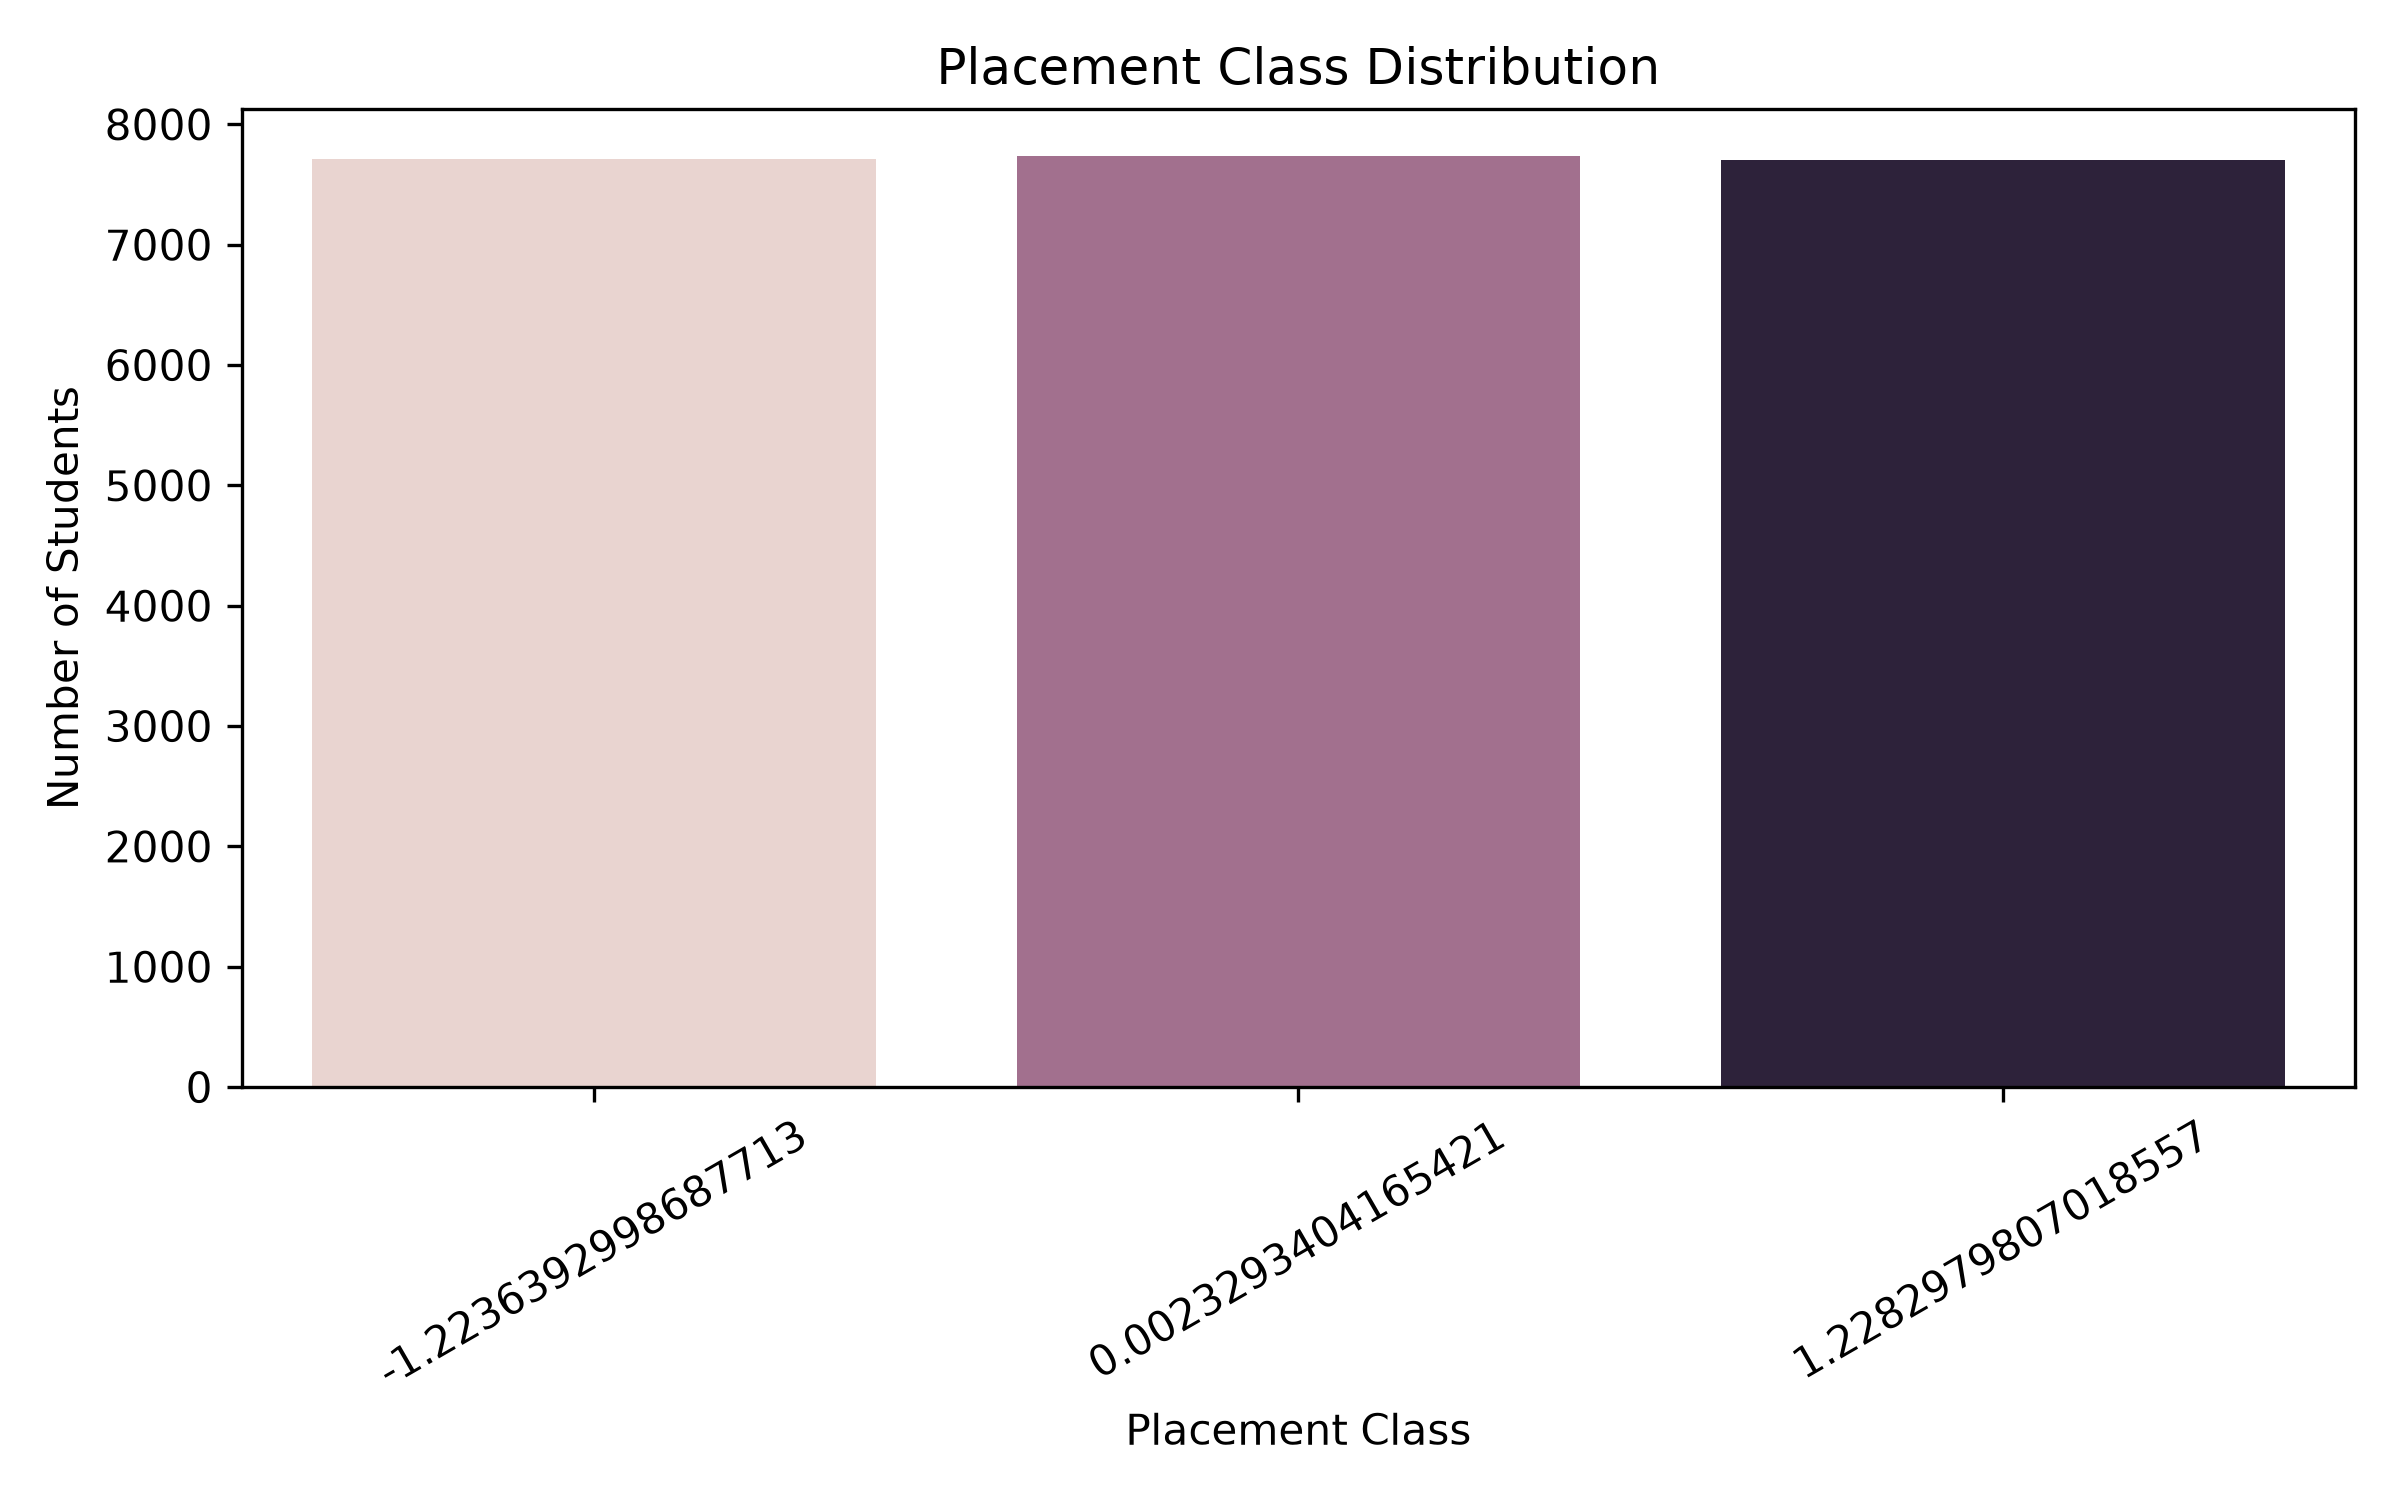

Data behind this chart, as committed beside it:
Class, Count
-1.224, 7716
0.002329, 7741
1.228, 7703
